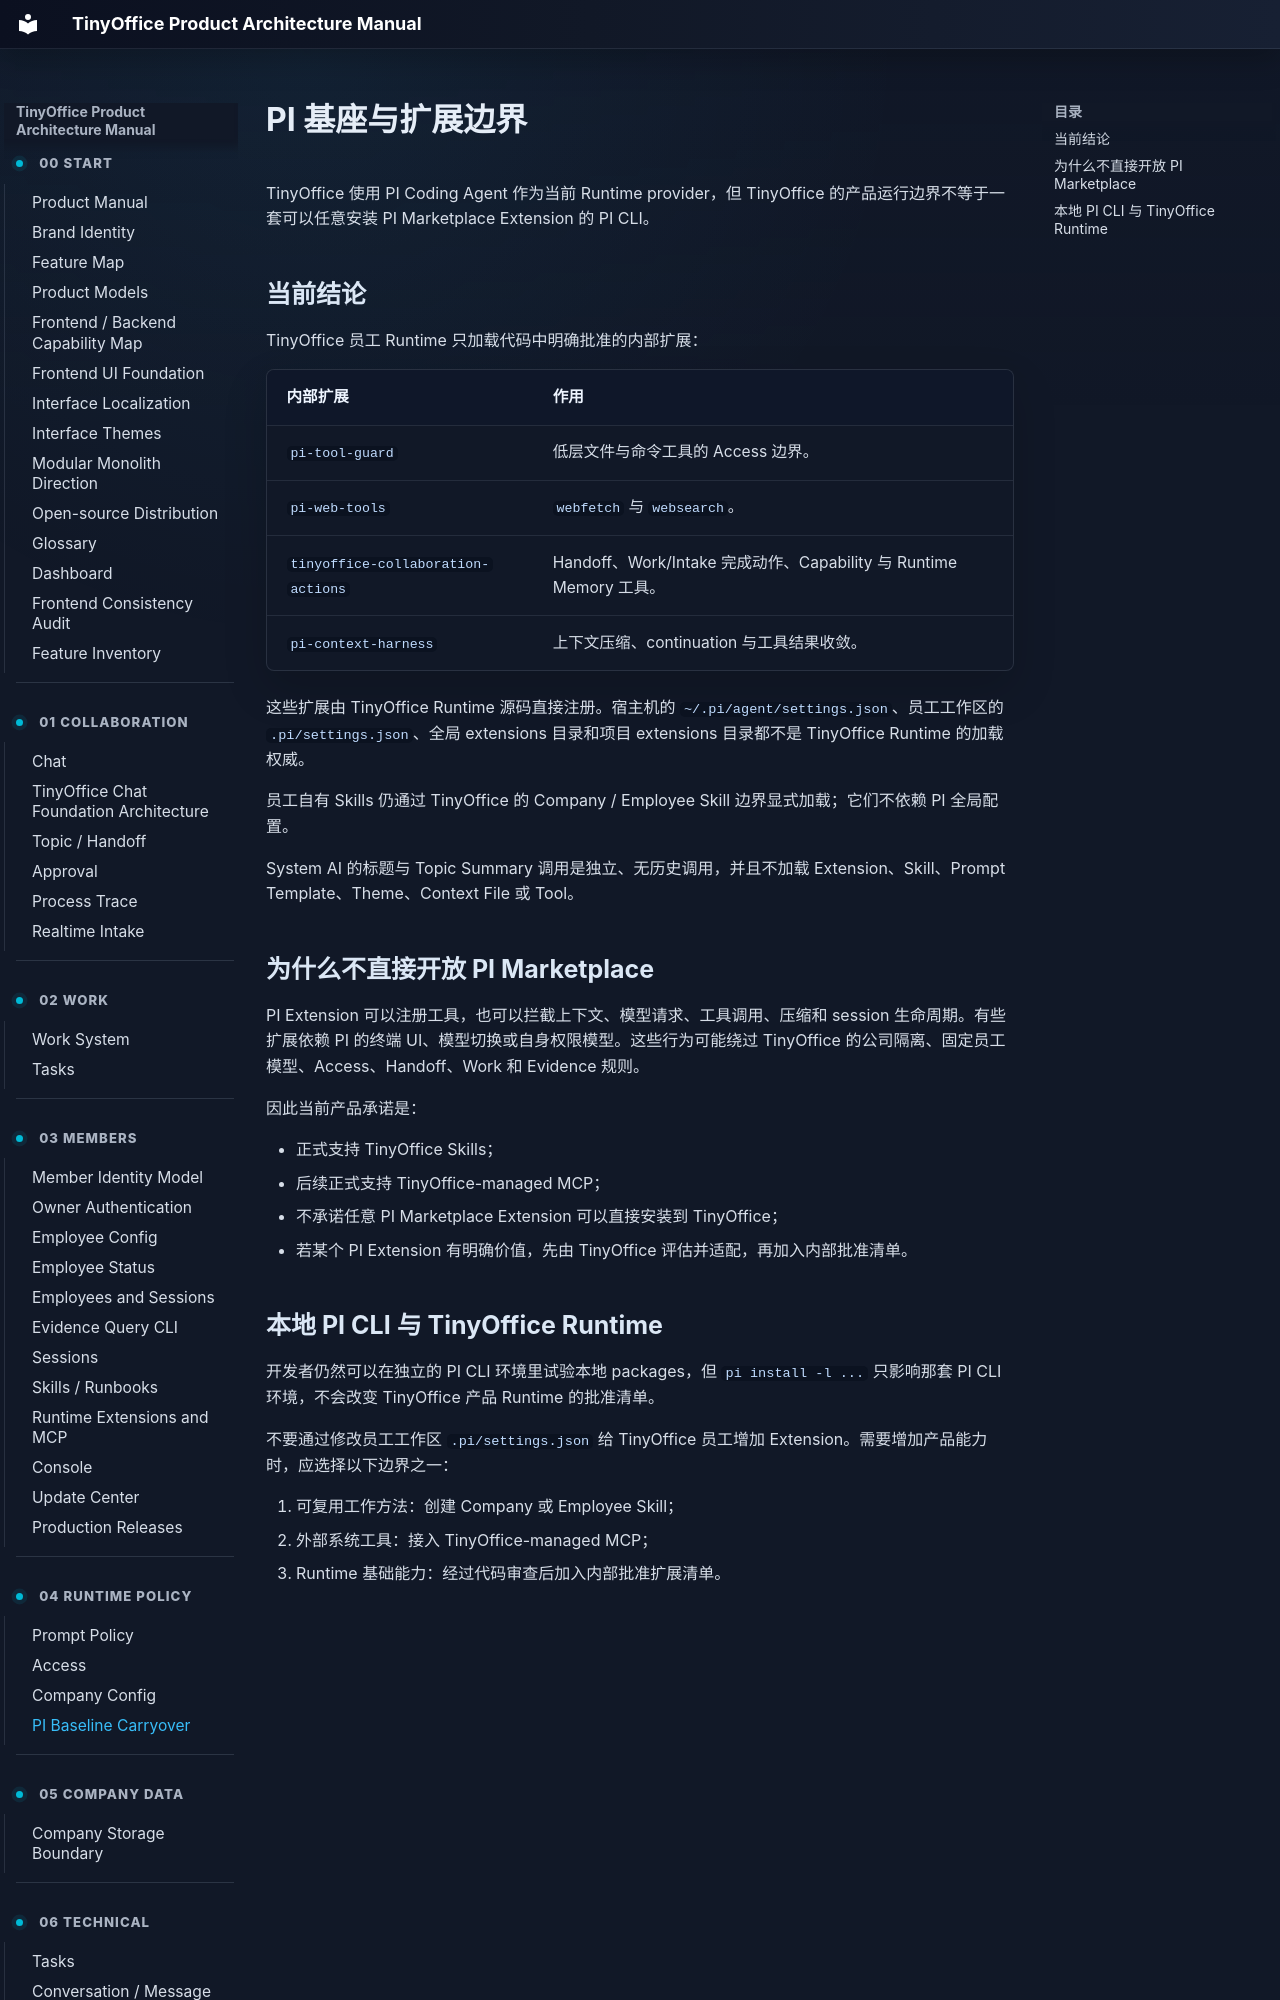

repository: xuziho/TinyOffice · page: pi-baseline-carryover/index.html · generator: mkdocs

# PI 基座与扩展边界

TinyOffice 使用 PI Coding Agent 作为当前 Runtime provider，但 TinyOffice 的产品运行边界不等于一套可以任意安装 PI Marketplace Extension 的 PI CLI。

## 当前结论

TinyOffice 员工 Runtime 只加载代码中明确批准的内部扩展：

| 内部扩展 | 作用 |
| --- | --- |
| `pi-tool-guard` | 低层文件与命令工具的 Access 边界。 |
| `pi-web-tools` | `webfetch` 与 `websearch`。 |
| `tinyoffice-collaboration-actions` | Handoff、Work/Intake 完成动作、Capability 与 Runtime Memory 工具。 |
| `pi-context-harness` | 上下文压缩、continuation 与工具结果收敛。 |

这些扩展由 TinyOffice Runtime 源码直接注册。宿主机的 `~/.pi/agent/settings.json`、员工工作区的 `.pi/settings.json`、全局 extensions 目录和项目 extensions 目录都不是 TinyOffice Runtime 的加载权威。
